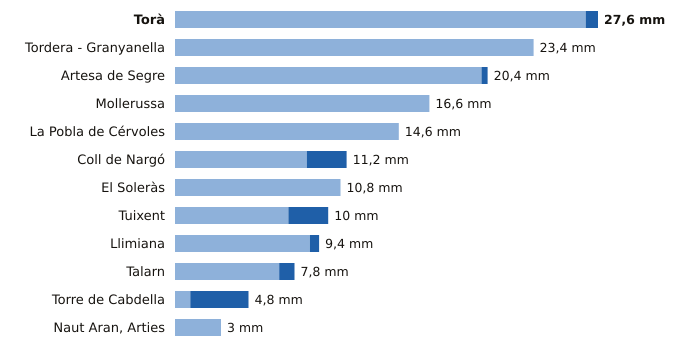

Data behind this chart, as committed beside it:
estacion, provincia, indicativo, mm_6_dias_anteriores, mm_hoy, mm_7_dias, horas_de_hoy
Torà, Lleida, 9647X, 26.8, 0.8, 27.6, 17
Tordera - Granyanella, Lleida, 9718X, 23.4, 0.0, 23.4, 18
Artesa de Segre, Lleida, 9650X, 20.0, 0.4, 20.4, 16
Mollerussa, Lleida, 9729X, 16.6, 0.0, 16.6, 18
La Pobla de Cérvoles, Lleida, 9772X, 14.6, 0.0, 14.6, 18
Coll de Nargó, Lleida, 9638D, 8.6, 2.6, 11.2, 17
El Soleràs, Lleida, 9775X, 10.8, 0.0, 10.8, 18
Tuixent, Lleida, 9632X, 7.4, 2.6, 10.0, 18
Llimiana, Lleida, 9707, 8.8, 0.6, 9.4, 18
Talarn, Lleida, 9698U, 6.8, 1.0, 7.8, 19
Torre de Cabdella, Lleida, 9689X, 1.0, 3.8, 4.8, 18
Naut Aran, Arties, Lleida, 9990X, 3.0, 0.0, 3.0, 18
